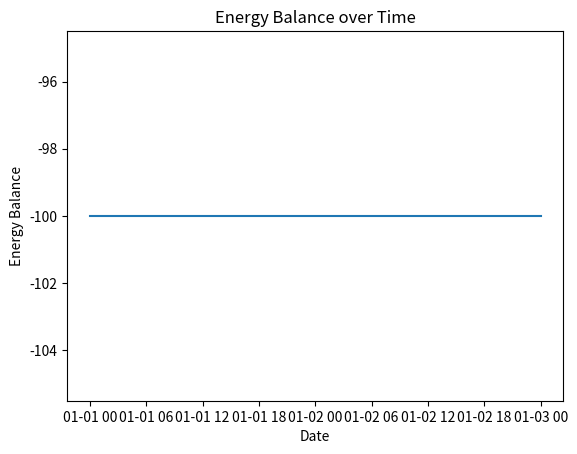

The matplotlib source for this figure:
import pandas as pd
import matplotlib.pyplot as plt
from datetime import datetime

# Assuming that the energy data is returned in the following format
data = {'date': ['2022-01-01', '2022-01-02', '2022-01-03'],
        'energy_consumption': [1000, 1200, 800],
        'energy_production': [900, 1100, 700]}

# Convert date string to datetime format
data['date'] = [datetime.strptime(date, '%Y-%m-%d').date() for date in data['date']]
# Create a pandas DataFrame
df = pd.DataFrame(data)

# Calculate the energy balance
df['energy_balance'] = df['energy_production'] - df['energy_consumption']

# Plot the energy balance over time
plt.plot(df['date'], df['energy_balance'])
plt.xlabel('Date')
plt.ylabel('Energy Balance')
plt.title('Energy Balance over Time')
plt.show()

